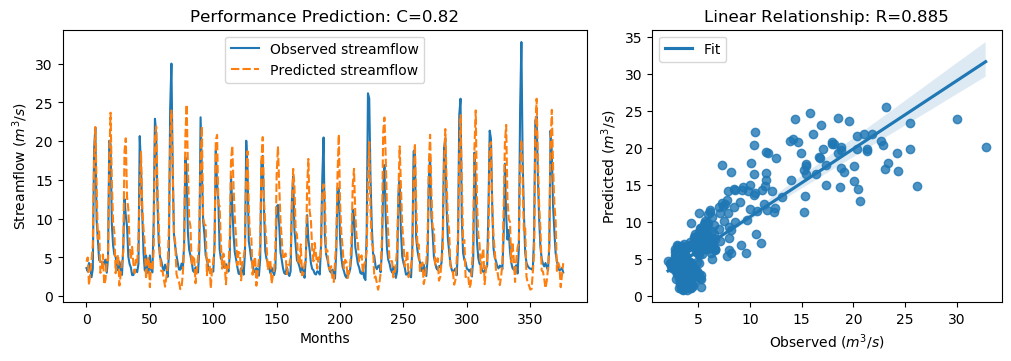

Values plotted in this chart, from the file beside it:
y_true, y_pred, y_true_scaled, y_pred_scaled
3.63, 4.472, -0.5645, -0.4448
3.21, 4.997, -0.6243, -0.3702
4.29, 1.43, -0.4707, -0.8773
3.67, 3.098, -0.5589, -0.6402
2.46, 4.535, -0.7309, -0.4358
3.54, 6.691, -0.5773, -0.1294
18.82, 17.28, 1.595, 1.376
21.76, 21.83, 2.013, 2.023
9.83, 14.16, 0.3169, 0.9322
7.16, 7.41, -0.06268, -0.02711
4.67, 8.354, -0.4167, 0.107
4.44, 3.01, -0.4494, -0.6527
4.4, 3.602, -0.4551, -0.5685
3.83, 5.386, -0.5361, -0.315
4.42, 1.51, -0.4522, -0.866
4.72, 2.147, -0.4096, -0.7754
3.03, 4.725, -0.6499, -0.4089
4.87, 4.597, -0.3883, -0.4271
20.07, 17.55, 1.773, 1.415
19.62, 23.68, 1.709, 2.285
9.33, 14.77, 0.2458, 1.019
6.56, 9.628, -0.148, 0.2881
5.37, 8.217, -0.3172, 0.08761
5.07, 2.966, -0.3598, -0.6589
4.02, 4.63, -0.5091, -0.4224
3.34, 5.359, -0.6058, -0.3187
4.47, 1.377, -0.4451, -0.8849
3.61, 2.841, -0.5674, -0.6767
2.75, 4.285, -0.6897, -0.4714
6.28, 5.731, -0.1878, -0.2658
12.55, 18.69, 0.7036, 1.576
10.44, 20.37, 0.4036, 1.815
9.01, 12.75, 0.2003, 0.7324
5.12, 11.24, -0.3527, 0.5176
4.16, 6.652, -0.4892, -0.1349
3.72, 4.74, -0.5518, -0.4067
2.73, 6.371, -0.6925, -0.1748
2.73, 4.219, -0.6925, -0.4809
3.43, 2.97, -0.593, -0.6585
3.4, 4.7, -0.5972, -0.4124
3.1, 4.145, -0.6399, -0.4913
4.17, 7.337, -0.4878, -0.03758
20.66, 12.84, 1.857, 0.7445
16.78, 18.61, 1.305, 1.566
10.67, 11.41, 0.4363, 0.5414
5.59, 8.666, -0.2859, 0.1514
3.31, 6.671, -0.61, -0.1323
5.26, 2.236, -0.3328, -0.7627
3.05, 4.477, -0.647, -0.4442
3.04, 5.085, -0.6484, -0.3576
5.26, 1.169, -0.3328, -0.9145
3.41, 4.216, -0.5958, -0.4813
3.07, 3.459, -0.6442, -0.5889
9.62, 5.826, 0.2871, -0.2523
22.89, 20.37, 2.174, 1.816
21.04, 21.91, 1.911, 2.034
12.14, 14.16, 0.6453, 0.9328
7.0, 9.1, -0.08543, 0.2131
5.08, 5.504, -0.3584, -0.2981
4.58, 3.243, -0.4295, -0.6196
... 317 more rows
